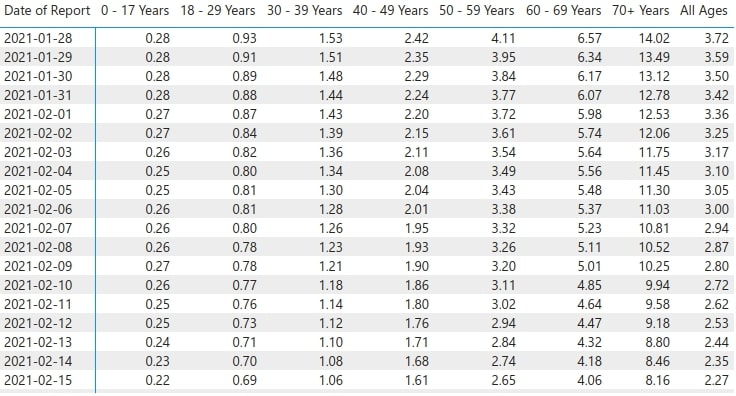

The data file committed next to this chart (first rows):
Date  of  Report, 0-17, Years, 18-29, Years, 30-39, Years, 40-49, Years, 50-59, Years, 60-69, Years, 70+  Years, All Ages
2021-01-28, 0.28, , 0.93, , 1.53, , , 2.42, 4.11, , 6.57, , 14.02, 3.72
2021-01-29, 0.28, , 0.91, , 1.51, , , 2.35, 3.95, , 6.34, , 13.49, 3.59
2021-01-30, 0.28, , 0.89, , 1.48, , , 2.29, 3.84, , 6.17, , 13.12, 3.50
2021-01-31, 0.28, , 0.88, , 1.44, , , 2.24, 3.77, , 6.07, , 12.78, 3.42
2021-02-01, 0.27, , 0.87, , 1.43, , , 2.20, 3.72, , 5.98, , 12.53, 3.36
2021-02-02, 0.27, , 0.84, , 1.39, , , 2.15, 3.61, , 5.74, , 12.06, 3.25
2021-02-03, 0.26, , 0.82, , 1.36, , , 2.11, 3.54, , 5.64, , 11.75, 3.17
2021-02-04, 0.25, , 0.80, , 1.34, , , 2.08, 3.49, , 5.56, , 11.45, 3.10
2021-02-05, 0.25, , 0.81, , 1.30, , , 2.04, 3.43, , 5.48, , 11.30, 3.05
2021-02-06, 0.26, , 0.81, , 1.28, , , 2.01, 3.38, , 5.37, , 11.03, 3.00
2021-02-07, 0.26, , 0.80, , 1.26, , , 1.95, 3.32, , 5.23, , 10.81, 2.94
2021-02-08, 0.26, , 0.78, , 1.23, , , 1.93, 3.26, , 5.11, , 10.52, 2.87
2021-02-09, 0.27, , 0.78, , 1.21, , , 1.90, 3.20, , 5.01, , 10.25, 2.80
2021-02-10, 0.26, , 0.77, , 1.18, , , 1.86, 3.11, , 4.85, , 9.94, 2.72
2021-02-11, 0.25, , 0.76, , 1.14, , , 1.80, 3.02, , 4.64, , 9.58, 2.62
2021-02-12, 0.25, , 0.73, , 1.12, , , 1.76, 2.94, , 447, , 9.18, 2.53
2021-02-13, 0.24, , 0.71, , 1.10, , , 1.71, 2.84, , 4.32, , 8.80, 2.44
2021-02-14, 0.23, , 0.70, , 1.08, , , 1.68, 2.74, , 4.18, , 8.46, 2.35
2021-02-15, 0.22, , 0.69, , 1.06, , , 1.61, 2.65, , 4.06, , 8.16, 2.27
